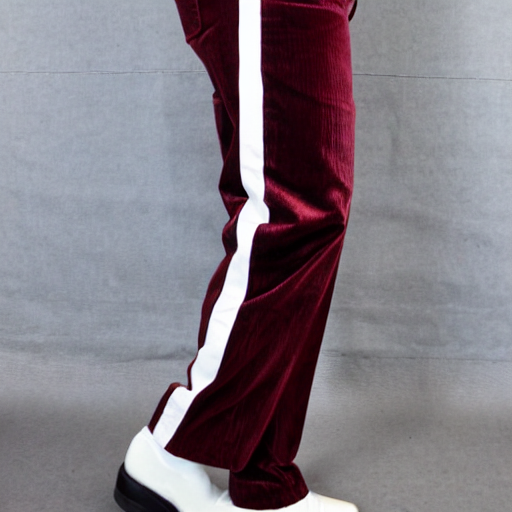
Generation parameters embedded in this image by AUTOMATIC1111 Stable Diffusion web UI or a fork of it (Forge, ...) (PNG 'parameters' text chunk):
burgundy corduroy pants with patch pockets and silver buttons
Steps: 20, Sampler: DPM++ 2M, Schedule type: Karras, CFG scale: 7, Seed: 3121696581, Size: 512x512, Model hash: fe4efff1e1, Model: sd-v1-4, Version: v1.10.1